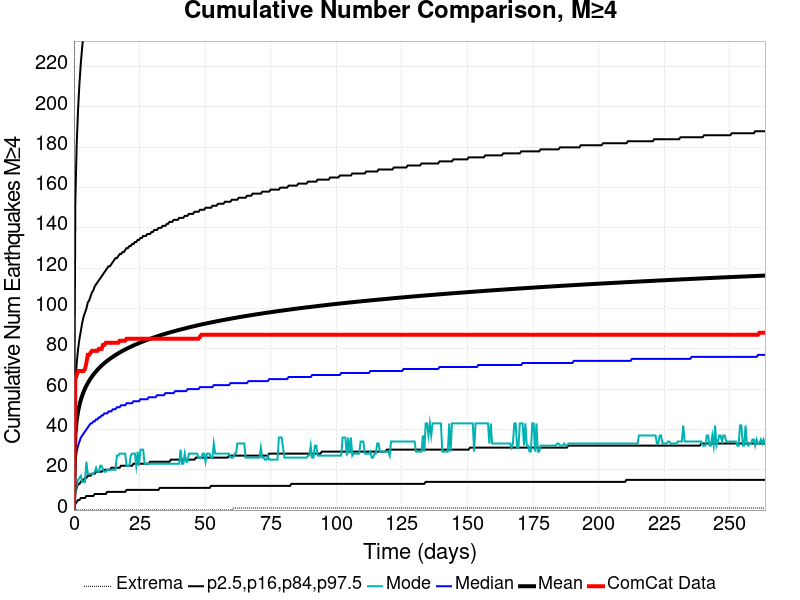

The file beside this chart, header and first rows:
Time (days), ComCat Data, Simulation Mean, Simulation Median, Simulation Mode, Simulation Minimum, Simulation Maximum, 2.5 %-ile, 16 %-ile, 84 %-ile, 97.5 %-ile
0.0, 0.0, 0.0, 0.0, 0.0, 0.0, 0.0, 0.0, 0.0, 0.0, 0.0
0.5279, 65.0, 37.48, 24.0, 9.0, 0.0, 2227, 3.0, 9.0, 62.0, 153.0
1.056, 67.0, 44.57, 29.0, 12.0, 0.0, 2605, 4.0, 11.0, 73.0, 182.0
1.584, 69.0, 48.96, 32.0, 15.0, 0.0, 2841, 5.0, 13.0, 80.0, 199.0
2.112, 69.0, 52.18, 34.0, 16.0, 0.0, 3012, 5.0, 13.0, 85.0, 212.0
2.64, 69.0, 54.73, 36.0, 17.0, 0.0, 3128, 6.0, 14.0, 89.0, 222.0
3.167, 69.0, 56.85, 37.0, 14.0, 0.0, 3253, 6.0, 15.0, 93.0, 230.0
3.695, 69.0, 58.68, 38.0, 14.0, 0.0, 3355, 6.0, 15.0, 96.0, 237.0
4.223, 70.0, 60.28, 39.0, 14.0, 0.0, 3426, 6.0, 16.0, 98.0, 244.0
4.751, 73.0, 61.71, 40.0, 24.0, 0.0, 3508, 7.0, 16.0, 100.0, 250.0
5.279, 77.0, 63, 41.0, 18.0, 0.0, 3560, 7.0, 17.0, 103.0, 254.0
5.807, 77.0, 64.17, 42.0, 18.0, 0.0, 3613, 7.0, 17.0, 104.0, 259.0
6.335, 78.0, 65.24, 43.0, 18.0, 0.0, 3649, 7.0, 17.0, 106.0, 264.0
6.863, 79.0, 66.24, 43.0, 18.0, 0.0, 3683, 7.0, 18.0, 108.0, 268.0
7.391, 79.0, 67.17, 44.0, 18.0, 0.0, 3714, 7.0, 18.0, 109.0, 271.0
7.919, 79.0, 68.04, 44.0, 19.0, 0.0, 3752, 8.0, 18.0, 111.0, 274.0
8.447, 79.0, 68.86, 45.0, 21.0, 0.0, 3793, 8.0, 19.0, 112.0, 278.0
8.974, 79.0, 69.62, 45.0, 19.0, 0.0, 3826, 8.0, 19.0, 113.0, 281.0
9.502, 80.0, 70.35, 46.0, 19.0, 0.0, 3861, 8.0, 19.0, 114.0, 283.0
10.03, 80.0, 71.03, 46.0, 22.0, 0.0, 3887, 8.0, 19.0, 115.0, 286.0
10.56, 80.0, 71.69, 47.0, 22.0, 0.0, 3909, 8.0, 19.0, 116.0, 288.0
11.09, 82.0, 72.32, 47.0, 20.0, 0.0, 3946, 8.0, 20.0, 117.0, 291.0
11.61, 82.0, 72.91, 48.0, 19.0, 0.0, 3976, 8.0, 20.0, 118.0, 293.0
12.14, 83.0, 73.48, 48.0, 19.0, 0.0, 4001, 8.0, 20.0, 119.0, 296.0
12.67, 83.0, 74.02, 48.0, 20.0, 0.0, 4033, 9.0, 20.0, 120.0, 298.0
13.2, 83.0, 74.54, 49.0, 20.0, 0.0, 4067, 9.0, 20.0, 121.0, 300.0
13.73, 83.0, 75.05, 49.0, 20.0, 0.0, 4082, 9.0, 20.0, 121.0, 302.0
14.25, 83.0, 75.54, 49.0, 20.0, 0.0, 4129, 9.0, 21.0, 122.0, 304.0
14.78, 83.0, 76.01, 50.0, 20.0, 0.0, 4159, 9.0, 21.0, 123.0, 306.0
15.31, 83.0, 76.46, 50.0, 20.0, 0.0, 4182, 9.0, 21.0, 124.0, 307.0
15.84, 83.0, 76.91, 50.0, 20.0, 0.0, 4204, 9.0, 21.0, 125.0, 309.0
16.37, 83.0, 77.34, 51.0, 27.0, 0.0, 4224, 9.0, 21.0, 125.0, 311.0
16.89, 83.0, 77.76, 51.0, 27.0, 0.0, 4251, 9.0, 21.0, 126.0, 312.0
17.42, 84.0, 78.18, 51.0, 28.0, 0.0, 4274, 9.0, 21.0, 127.0, 314.0
17.95, 84.0, 78.58, 52.0, 28.0, 0.0, 4305, 9.0, 22.0, 127.0, 315.0
18.48, 84.0, 78.96, 52.0, 28.0, 0.0, 4327, 9.0, 22.0, 128.0, 317.0
19, 84.0, 79.33, 52.0, 28.0, 0.0, 4340, 9.0, 22.0, 128.0, 318.0
19.53, 84.0, 79.68, 52.0, 28.0, 0.0, 4357, 9.0, 22.0, 129.0, 320.0
20.06, 85.0, 80.04, 53.0, 22.0, 0.0, 4372, 10.0, 22.0, 130.0, 321.0
20.59, 85.0, 80.38, 53.0, 22.0, 0.0, 4385, 10.0, 22.0, 130.0, 323.0
21.12, 85.0, 80.72, 53.0, 22.0, 0.0, 4402, 10.0, 22.0, 131.0, 324.0
21.64, 85.0, 81.05, 53.0, 27.0, 0.0, 4423, 10.0, 22.0, 131.0, 324.0
22.17, 85.0, 81.37, 53.0, 28.0, 0.0, 4438, 10.0, 22.0, 132.0, 326.0
22.7, 85.0, 81.68, 54.0, 28.0, 0.0, 4449, 10.0, 23.0, 132.0, 327.0
23.23, 85.0, 81.98, 54.0, 28.0, 0.0, 4462, 10.0, 23.0, 133.0, 328.0
23.76, 85.0, 82.28, 54.0, 22.0, 0.0, 4472, 10.0, 23.0, 133.0, 329.0
24.28, 85.0, 82.58, 54.0, 29.0, 0.0, 4484, 10.0, 23.0, 134.0, 330.0
24.81, 85.0, 82.87, 54.0, 22.0, 0.0, 4497, 10.0, 23.0, 134.0, 331.0
25.34, 85.0, 83.15, 55.0, 30.0, 0.0, 4511, 10.0, 23.0, 135.0, 333.0
25.87, 85.0, 83.43, 55.0, 30.0, 0.0, 4529, 10.0, 23.0, 135.0, 334.0
26.4, 85.0, 83.7, 55.0, 30.0, 0.0, 4549, 10.0, 23.0, 136.0, 335.0
26.92, 85.0, 83.97, 55.0, 23.0, 0.0, 4566, 10.0, 23.0, 136.0, 336.0
27.45, 85.0, 84.23, 55.0, 23.0, 0.0, 4576, 10.0, 23.0, 136.0, 337.0
27.98, 85.0, 84.48, 55.0, 23.0, 0.0, 4589, 10.0, 23.0, 137.0, 338.0
28.51, 85.0, 84.73, 56.0, 23.0, 0.0, 4595, 10.0, 23.0, 137.0, 339.0
29.03, 85.0, 84.99, 56.0, 23.0, 0.0, 4603, 10.0, 24.0, 137.0, 339.0
29.56, 85.0, 85.23, 56.0, 23.0, 0.0, 4618, 10.0, 24.0, 138.0, 340.0
30.09, 85.0, 85.47, 56.0, 23.0, 0.0, 4637, 10.0, 24.0, 138.0, 342.0
30.62, 85.0, 85.71, 56.0, 23.0, 0.0, 4650, 10.0, 24.0, 139.0, 343.0
31.15, 85.0, 85.95, 56.0, 23.0, 0.0, 4657, 10.0, 24.0, 139.0, 344.0
... 440 more rows
